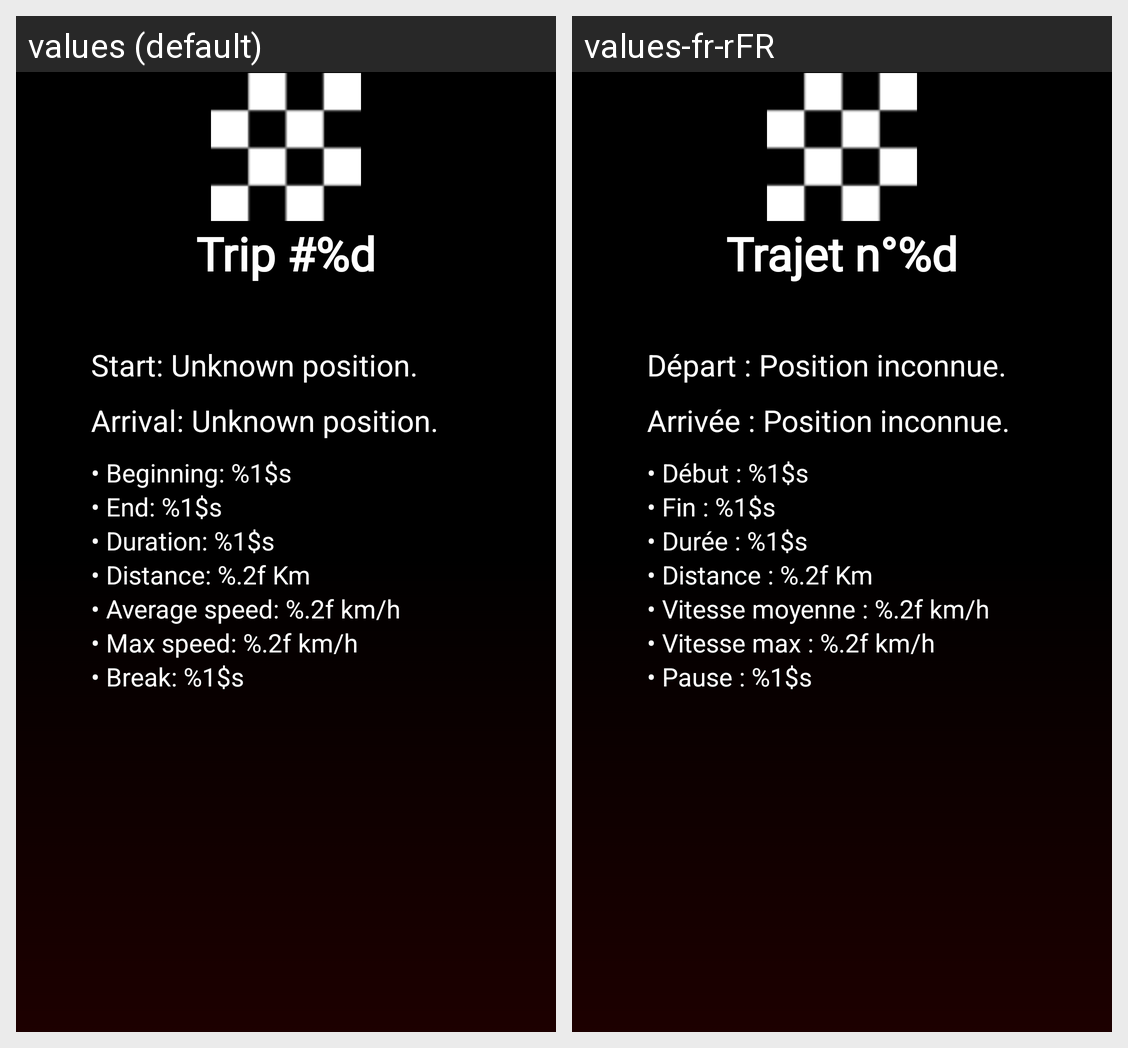

The same Android screen rendered under two of its app's locales, left to right. List the strings drawn on it with the default value and each locale's translation.
Android screen res/layout/activity_trip_details.xml rendered under 2 locales, left to right: values (default), values-fr-rFR. Device: Nexus 5 (rendered at 1080×1920; each locale shown at half size, 540×960, under a caption strip naming it); theme Theme.CourseRecorder.
Strings drawn on this screen, with the default value and each locale's value (text and hints the layout hard-codes, and strings that could not be matched under every locale, appear in the picture but are not listed):

trip_number_contracted
  values: Trip #%d
  values-fr-rFR: Trajet n°%d

starting_default
  values: Start: Unknown position.
  values-fr-rFR: Départ : Position inconnue.

end_default
  values: Arrival: Unknown position.
  values-fr-rFR: Arrivée : Position inconnue.

beginning_default
  values: • Beginning: %1$s
  values-fr-rFR: • Début : %1$s

ending_default
  values: • End: %1$s
  values-fr-rFR: • Fin : %1$s

default_duration
  values: • Duration: %1$s
  values-fr-rFR: • Durée : %1$s

default_distance
  values: • Distance: %.2f Km
  values-fr-rFR: • Distance : %.2f Km

default_speed
  values: • Average speed: %.2f km/h
  values-fr-rFR: • Vitesse moyenne : %.2f km/h

default_max_speed
  values: • Max speed: %.2f km/h
  values-fr-rFR: • Vitesse max : %.2f km/h

default_break
  values: • Break: %1$s
  values-fr-rFR: • Pause : %1$s
